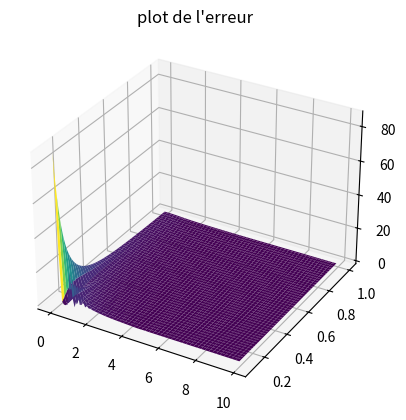

Source code (Python):
from mpl_toolkits import mplot3d
import numpy as np
import matplotlib.pyplot as plt

#data
n_malade=[3,1,2,2,1,1,3,3,5,2,5,1,3,5,6,6,10,7,3,5,12,16,8,6,20,13,17,15,23,27,22,21,21,22,24,28,40,42,42,42,41,94,79,74,98,113,94,91,93,143,139,139,182,121,100,269,169,241,234,282,157,138,340,310,315,296,359,181,192,587,312,470,401,439,260,217,661,446,521,507,470,264,202,563,487,502,450,443,228,192,688,403,389,440,435,207,160,555,471,303,384,368,126,125,498,346,273,493,336,115,96,128,561,202,247,253,97,77,281,242,199,183,166,72,63,302,187,232,385,143,48,31,159,150,140,120,97,22,6,90,81,60]
n_malade=np.array(n_malade)/950
x= np.linspace(1,len(n_malade),len(n_malade))
y1= n_malade.copy()
A = np.mean(n_malade)*len(n_malade)
#lissage des données
for i in range(len(n_malade)-6):
    y1[i+3]=np.mean(n_malade[i:i+6])

y=y1.copy()

for i in range(len(y1)-6):
    y[i+3]=np.mean(y1[i:i+6])

#defining the functions
def mse(y_true, y_pred):
    return np.mean(np.power(y_true-y_pred, 2))

def lognormal(x, param):
    mu, sigma, A = float(param[0]), float(param[1]), np.mean(n_malade)*len(n_malade)
    return A/(x*sigma*np.sqrt(2*np.pi)) * np.exp(-(np.log(x)-mu)**2/(2*sigma**2))

# defining surface and axes
MU = np.outer(np.array([mu for mu in np.arange(0,10,10/99)]), np.ones(100))
SIGMA1=[sigma for sigma in np.arange(0.1,1,0.9/99)]
SIGMA = SIGMA1.copy()
A=[]
i=0
for mu in MU:
    A+=[[]]
    i+=1
    for sigma in SIGMA:
        A[-1].append(mse(lognormal(x, [float(mu[-1]),sigma]), y))
print(A)
fig = plt.figure()
 
# syntax for 3-D plotting
ax = plt.axes(projection ='3d')
 
# syntax for plotting
ax.plot_surface(MU, SIGMA, np.array(A), cmap ='viridis')
ax.set_title('plot de l\'erreur')
plt.show()